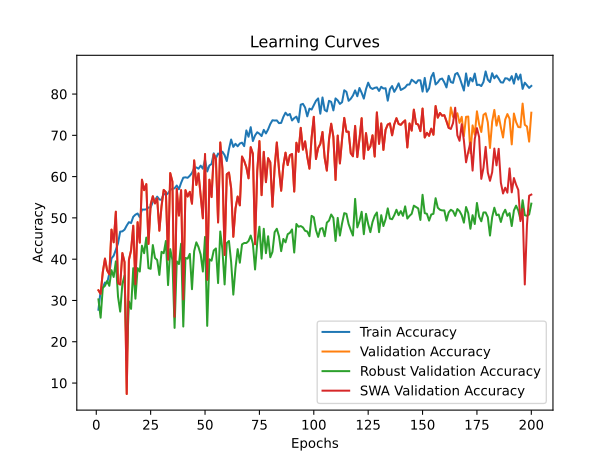

The table this chart was drawn from, first rows:
time; train_accuracy; train_loss; valid_accuracy; valid_loss; valid_accuracy_robust; valid_accuracy_swa; valid_accuracy_robust_swa
97,8346; 27,7574; 0,6038; 32,4649; 0,5278; 30,2632; 32,4649; 30,2632
194,3725; 32,3362; 0,5837; 31,5965; 0,5504; 25,8224; 31,5965; 25,8224
291,3905; 33,1049; 0,5763; 36,8737; 0,4713; 33,0592; 36,8737; 33,0592
387,5799; 34,3416; 0,5806; 40,1470; 0,4784; 33,5526; 40,1470; 33,5526
481,0843; 34,2079; 0,5752; 37,2745; 0,4563; 34,7039; 37,2745; 34,7039
574,1215; 36,5642; 0,5741; 36,3393; 0,4770; 33,5526; 36,3393; 33,5526
671,4113; 40,1905; 0,5586; 47,1610; 0,4059; 37,3355; 47,1610; 37,3355
760,3367; 40,8422; 0,5541; 44,0882; 0,4477; 35,6908; 44,0882; 35,6908
854,9229; 42,2794; 0,5473; 51,5030; 0,3877; 39,4737; 51,5030; 39,4737
941,0694; 43,8336; 0,5380; 34,2017; 0,4488; 30,9211; 34,2017; 30,9211
1035,0335; 46,6745; 0,5283; 33,8677; 0,4893; 27,3026; 33,8677; 27,3026
1128,9923; 46,7413; 0,5295; 41,4830; 0,4031; 34,0461; 41,4830; 34,0461
1225,2612; 47,1591; 0,5259; 39,2786; 0,3935; 36,0197; 39,2786; 36,0197
1319,3630; 48,1451; 0,5228; 7,3480; 1,1696; 15,4605; 7,3480; 15,4605
1412,7859; 48,9639; 0,5219; 39,8130; 0,4356; 29,7697; 39,8130; 29,7697
1508,1664; 48,7634; 0,5187; 42,1510; 0,4549; 27,9605; 42,1510; 27,9605
1604,0292; 50,2674; 0,5133; 48,0962; 0,3978; 37,8289; 48,0962; 37,8289
1700,3212; 50,7854; 0,5137; 33,9345; 0,5150; 30,4276; 33,9345; 30,4276
1794,9098; 51,0695; 0,5139; 48,9646; 0,3684; 37,8289; 48,9646; 37,8289
1887,3955; 50,1504; 0,5132; 44,0214; 0,3804; 37,0066; 44,0214; 37,0066
1981,7537; 52,0221; 0,5083; 59,2518; 0,3361; 43,2566; 59,2518; 43,2566
2077,5149; 52,0053; 0,5090; 56,7134; 0,3447; 41,4474; 56,7134; 41,4474
2174,2211; 52,0722; 0,5059; 58,1830; 0,3173; 45,2303; 58,1830; 45,2303
2270,8984; 52,5234; 0,5038; 43,6874; 0,3807; 37,8289; 43,6874; 37,8289
2366,8364; 52,5234; 0,5055; 53,2398; 0,3545; 37,6645; 53,2398; 37,6645
2463,1452; 53,8937; 0,4997; 55,2438; 0,3483; 43,4211; 55,2438; 43,4211
2559,3738; 54,2781; 0,5013; 53,5070; 0,3427; 40,2961; 53,5070; 40,2961
2655,5303; 55,1471; 0,4979; 54,7094; 0,3361; 39,8026; 54,7094; 39,8026
2750,6188; 54,4619; 0,5000; 46,8938; 0,3619; 36,1842; 46,8938; 36,1842
2847,5942; 54,3783; 0,5001; 52,8390; 0,3321; 41,7763; 52,8390; 41,7763
2944,3958; 55,9158; 0,4973; 56,7802; 0,3519; 41,4474; 56,7802; 41,4474
3041,3894; 55,5481; 0,4966; 56,2458; 0,3496; 44,4079; 56,2458; 44,4079
3136,7050; 55,9659; 0,4965; 39,8798; 0,4619; 33,7171; 39,8798; 33,7171
3231,5679; 56,7680; 0,4913; 60,8550; 0,3078; 42,4342; 60,8550; 42,4342
3327,8165; 57,0689; 0,4952; 58,7842; 0,3203; 39,8026; 58,7842; 39,8026
3423,9036; 57,1691; 0,4883; 26,0521; 0,5028; 23,3553; 26,0521; 23,3553
3520,7633; 57,8376; 0,4899; 57,0474; 0,3954; 39,4737; 57,0474; 39,4737
3616,2521; 56,9519; 0,4902; 50,5678; 0,3378; 38,8158; 50,5678; 38,8158
3713,0346; 58,4893; 0,4904; 56,7134; 0,3265; 43,7500; 56,7134; 43,7500
3809,7077; 59,7426; 0,4855; 30,2605; 0,5389; 23,6842; 30,2605; 23,6842
3905,7065; 59,8262; 0,4864; 56,7134; 0,5502; 40,2961; 56,7134; 40,2961
4002,1108; 59,7092; 0,4875; 55,1770; 0,3510; 40,1316; 55,1770; 40,1316
4089,6729; 60,2106; 0,4847; 56,3126; 0,3334; 41,2829; 56,3126; 41,2829
4179,1378; 60,8957; 0,4842; 53,4402; 0,3423; 32,7303; 53,4402; 32,7303
4275,3474; 62,0655; 0,4801; 63,9279; 0,2907; 41,9408; 63,9279; 41,9408
4370,4173; 62,2326; 0,4805; 57,9826; 0,3161; 44,0789; 57,9826; 44,0789
4463,7055; 61,9151; 0,4819; 60,7882; 0,2846; 42,9276; 60,7882; 42,9276
4557,2526; 62,6504; 0,4786; 55,3774; 0,2979; 41,1184; 55,3774; 41,1184
4651,9288; 61,9151; 0,4812; 49,8998; 0,3181; 37,0066; 49,8998; 37,0066
4747,3428; 64,1210; 0,4760; 65,4643; 0,2818; 45,3947; 65,4643; 45,3947
4843,2361; 61,2467; 0,4806; 35,0033; 0,5013; 23,8487; 35,0033; 23,8487
4938,4028; 62,7005; 0,4773; 59,2518; 0,3369; 39,9671; 59,2518; 39,9671
5033,0578; 63,0515; 0,4744; 55,0434; 0,3239; 39,6382; 55,0434; 39,6382
5129,2390; 65,6417; 0,4727; 65,3975; 0,2700; 42,1053; 65,3975; 42,1053
5225,3839; 64,4385; 0,4769; 64,2619; 0,3078; 42,5987; 64,2619; 42,5987
5321,1822; 65,5916; 0,4712; 48,8978; 0,4126; 34,2105; 48,8978; 34,2105
5416,5006; 65,2072; 0,4715; 68,2699; 0,2682; 46,7105; 68,2699; 46,7105
5512,8537; 66,0261; 0,4705; 61,8570; 0,3459; 42,2697; 61,8570; 42,2697
5610,4555; 65,2072; 0,4757; 41,0154; 0,3503; 33,8816; 41,0154; 33,8816
5708,6036; 63,7701; 0,4780; 60,5878; 0,2913; 43,9145; 60,5878; 43,9145
... 140 more rows
